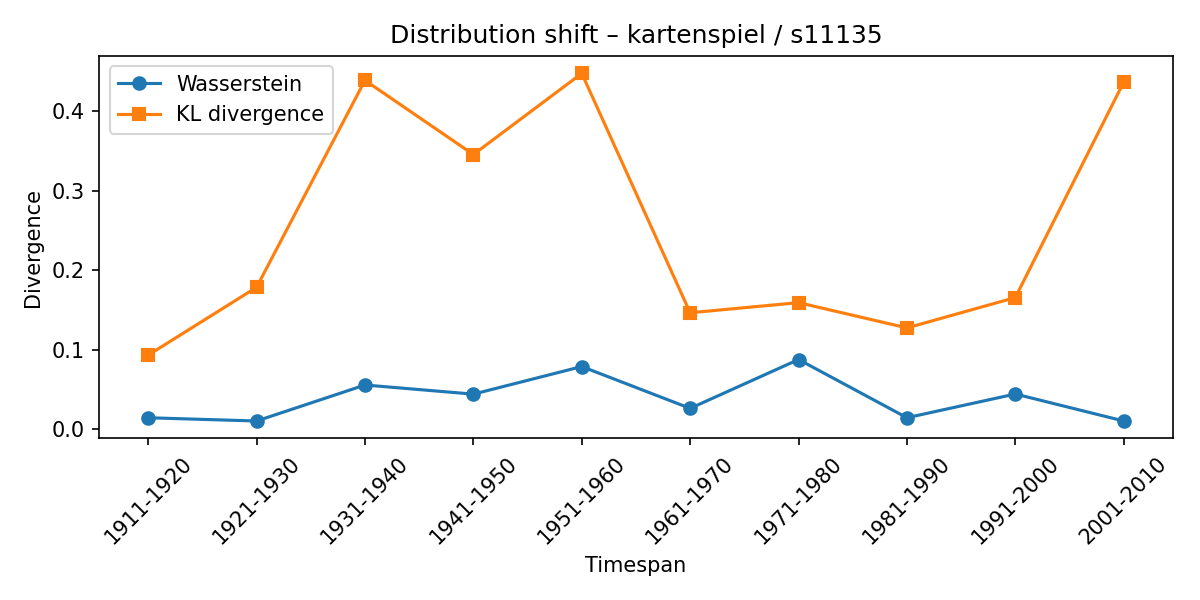

Values plotted in this chart, from the file beside it:
synset, lexeme, from_timespan, to_timespan, wasserstein, kl_divergence
s11135, kartenspiel, 1901-1910, 1911-1920, 0.01472, 0.0935
s11135, kartenspiel, 1911-1920, 1921-1930, 0.01062, 0.1788
s11135, kartenspiel, 1921-1930, 1931-1940, 0.05591, 0.4391
s11135, kartenspiel, 1931-1940, 1941-1950, 0.0444, 0.3458
s11135, kartenspiel, 1941-1950, 1951-1960, 0.07911, 0.4478
s11135, kartenspiel, 1951-1960, 1961-1970, 0.02651, 0.1468
s11135, kartenspiel, 1961-1970, 1971-1980, 0.08798, 0.1595
s11135, kartenspiel, 1971-1980, 1981-1990, 0.01474, 0.1277
s11135, kartenspiel, 1981-1990, 1991-2000, 0.04457, 0.1659
s11135, kartenspiel, 1991-2000, 2001-2010, 0.01064, 0.4368
